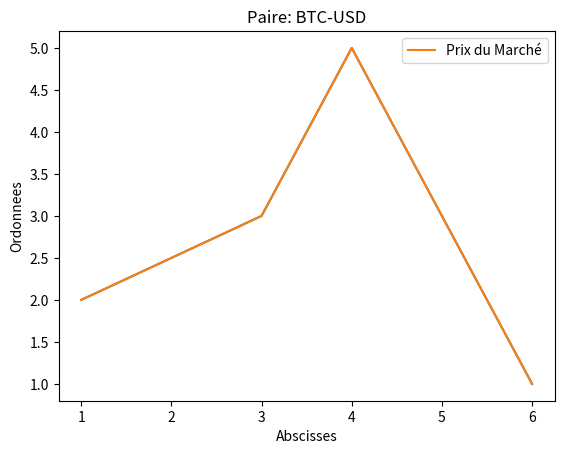

Reproduce this figure in Python.
# -*- coding: utf-8 -*-


#pip3 install numpy && pip3 install matplotlib
import numpy as np
import matplotlib.pyplot as plt

#Exemple du BTC-USD
#Time-Frame pour test : DAILY
#Plus tard, on choisira la Time-Frame
#Pour ce faire, il nous faut:
#                               -Une liste contenant les 30 derniers prix du BTC sur l'axe X 
#                               -Une liste contenant les 30 derniers prix du USD

x = np.array([1, 3, 4, 6])                  #Definition des valeurs a demontrer sous forme de liste python
y = np.array([2, 3, 5, 1])                  #Definition des valeurs a demontrer sous forme de liste python

plt.plot(x, y)                              #Comparaison des deux valeurs
plt.title("Paire: BTC-USD")                 #Affichage du Titre du document
plt.xlabel("Abscisses")                     #On peut donner des Noms a l'axe X
plt.ylabel("Ordonnees")                     #On peut donner des Noms a l'axe Y
plt.plot(x, y, label="Prix du Marché")      #Saisie de la Legende
plt.legend()                                #Insertion d'une Legende
plt.show()                                  #Affiche la figure a l'ecran
